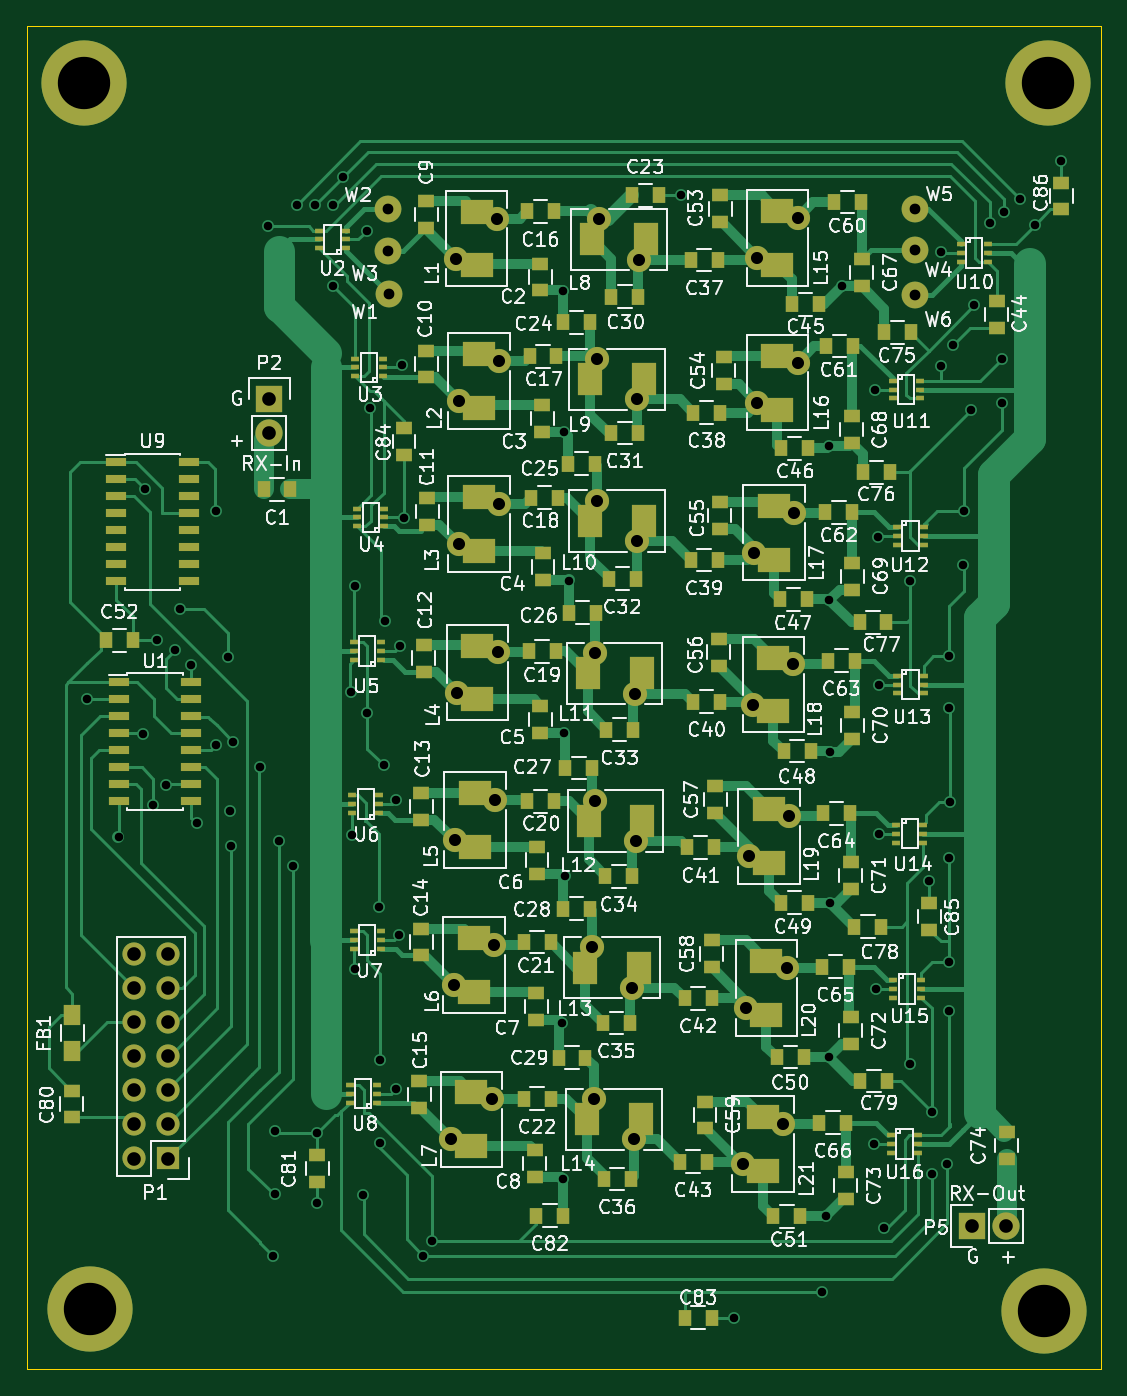
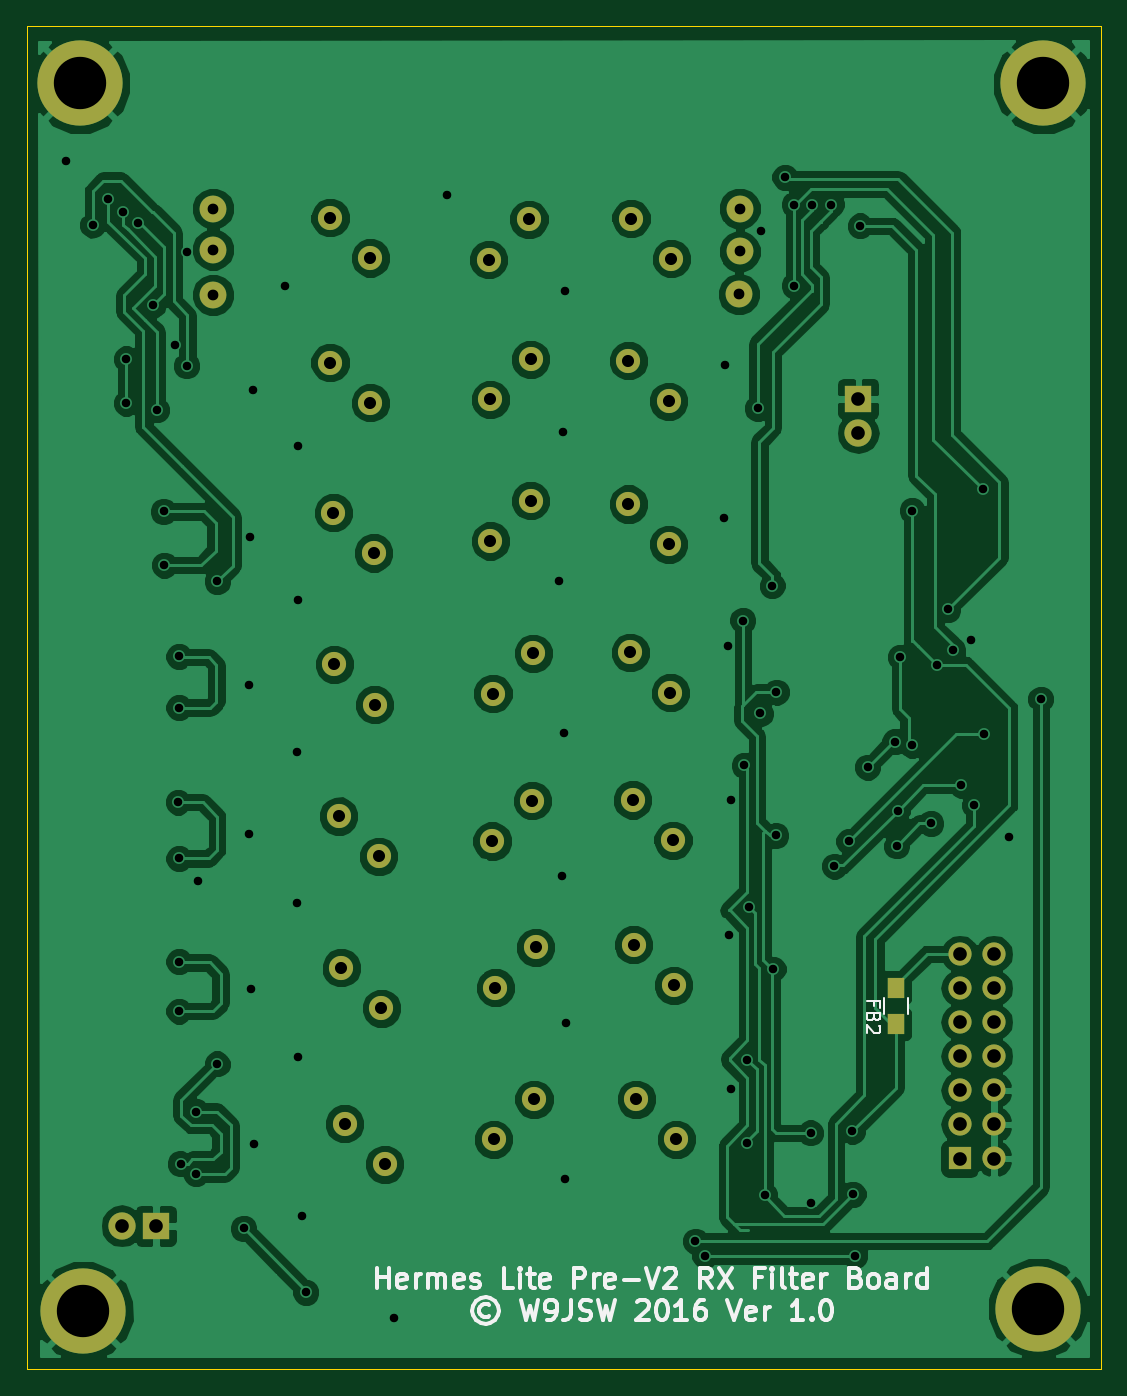
Circuit board: 8 layer files. Board 80.0 x 100.0 mm.
- bottom_copper: v2rx-B.Cu.gbl (127288 bytes)
- bottom_mask: v2rx-B.Mask.gbs (2353 bytes)
- bottom_silk: v2rx-B.SilkS.gbo (14017 bytes)
- outline: v2rx-Edge.Cuts.gm1 (471 bytes)
- top_copper: v2rx-F.Cu.gtl (57524 bytes)
- top_mask: v2rx-F.Mask.gts (11171 bytes)
- top_silk: v2rx-F.SilkS.gto (146432 bytes)
- drill: v2rx.drl (2958 bytes)

=== bottom_copper: v2rx-B.Cu.gbl (127288 bytes, source omitted) ===
=== bottom_mask: v2rx-B.Mask.gbs ===
G04 #@! TF.FileFunction,Soldermask,Bot*
%FSLAX46Y46*%
G04 Gerber Fmt 4.6, Leading zero omitted, Abs format (unit mm)*
G04 Created by KiCad (PCBNEW 4.0.1-stable) date 14/03/2016 16:10:45*
%MOMM*%
G01*
G04 APERTURE LIST*
%ADD10C,0.100000*%
%ADD11C,6.350000*%
%ADD12R,2.032000X2.032000*%
%ADD13O,2.032000X2.032000*%
%ADD14R,1.727200X1.727200*%
%ADD15O,1.727200X1.727200*%
%ADD16R,1.300000X1.500000*%
%ADD17C,1.800000*%
%ADD18C,1.998980*%
G04 APERTURE END LIST*
D10*
D11*
X185610500Y-44958000D03*
X113855500Y-44958000D03*
X114236500Y-136207500D03*
X185356500Y-136398000D03*
D12*
X127635000Y-68453000D03*
D13*
X127635000Y-70993000D03*
D12*
X179959000Y-130048000D03*
D13*
X182499000Y-130048000D03*
D14*
X120078500Y-125031500D03*
D15*
X117538500Y-125031500D03*
X120078500Y-122491500D03*
X117538500Y-122491500D03*
X120078500Y-119951500D03*
X117538500Y-119951500D03*
X120078500Y-117411500D03*
X117538500Y-117411500D03*
X120078500Y-114871500D03*
X117538500Y-114871500D03*
X120078500Y-112331500D03*
X117538500Y-112331500D03*
X120078500Y-109791500D03*
X117538500Y-109791500D03*
D16*
X124841000Y-112315000D03*
X124841000Y-115015000D03*
D17*
X141565500Y-58015000D03*
X144565500Y-55015000D03*
X141756000Y-68619500D03*
X144756000Y-65619500D03*
X141756000Y-79287500D03*
X144756000Y-76287500D03*
X141629000Y-90336500D03*
X144629000Y-87336500D03*
X141438500Y-101322000D03*
X144438500Y-98322000D03*
X141375000Y-112117000D03*
X144375000Y-109117000D03*
X141184500Y-123610500D03*
X144184500Y-120610500D03*
X152170000Y-55078500D03*
X155170000Y-58078500D03*
X152043000Y-65492500D03*
X155043000Y-68492500D03*
X152043000Y-76033500D03*
X155043000Y-79033500D03*
X151852500Y-87400000D03*
X154852500Y-90400000D03*
X151916000Y-98385500D03*
X154916000Y-101385500D03*
X151662000Y-109307500D03*
X154662000Y-112307500D03*
X151789000Y-120610500D03*
X154789000Y-123610500D03*
X163981000Y-57951500D03*
X166981000Y-54951500D03*
X163981000Y-68746500D03*
X166981000Y-65746500D03*
X163727000Y-79922500D03*
X166727000Y-76922500D03*
X163663500Y-91225500D03*
X166663500Y-88225500D03*
X163346000Y-102528500D03*
X166346000Y-99528500D03*
X163155500Y-113831500D03*
X166155500Y-110831500D03*
X162901500Y-125452000D03*
X165901500Y-122452000D03*
D18*
X136525000Y-60642500D03*
X136461500Y-54292500D03*
X136461500Y-57467500D03*
X175704500Y-57340500D03*
X175704500Y-54292500D03*
X175704500Y-60706000D03*
M02*

=== bottom_silk: v2rx-B.SilkS.gbo (14017 bytes, source omitted) ===
=== outline: v2rx-Edge.Cuts.gm1 ===
G04 #@! TF.FileFunction,Profile,NP*
%FSLAX46Y46*%
G04 Gerber Fmt 4.6, Leading zero omitted, Abs format (unit mm)*
G04 Created by KiCad (PCBNEW 4.0.1-stable) date 14/03/2016 16:10:45*
%MOMM*%
G01*
G04 APERTURE LIST*
%ADD10C,0.100000*%
G04 APERTURE END LIST*
D10*
X189574500Y-40710000D02*
X109574500Y-40710000D01*
X189574500Y-40710000D02*
X189574500Y-140710000D01*
X109574500Y-140710000D02*
X189574500Y-140710000D01*
X109574500Y-40710000D02*
X109574500Y-140710000D01*
M02*

=== top_copper: v2rx-F.Cu.gtl (57524 bytes, source omitted) ===
=== top_mask: v2rx-F.Mask.gts (11171 bytes, source omitted) ===
=== top_silk: v2rx-F.SilkS.gto (146432 bytes, source omitted) ===
=== drill: v2rx.drl ===
M48
;DRILL file {KiCad 4.0.1-stable} date 14/03/2016 16:10:48
;FORMAT={3:3/ absolute / metric / keep zeros}
FMAT,2
METRIC,TZ
T1C0.635
T2C0.800
T3C0.900
T4C1.016
T5C3.900
%
G90
G05
M71
T1
X114046Y-090805
X116396Y-101092
X118237Y-093408
X118364Y-075184
X118999Y-098679
X119253Y-086423
X119951Y-097218
X120587Y-087186
X120968Y-084138
X121793Y-088265
X122238Y-100076
X123634Y-076772
X123634Y-094234
X124523Y-087693
X124714Y-099123
X124777Y-101727
X124905Y-093980
X126937Y-095885
X127508Y-055563
X127889Y-132271
X128016Y-127698
X128080Y-122999
X128333Y-101409
X129413Y-103251
X129667Y-053975
X131064Y-053975
X131191Y-123126
X131191Y-128333
X132398Y-053975
X132398Y-060008
X133096Y-051943
X133731Y-090297
X133795Y-100965
X133985Y-110935
X134049Y-082360
X134620Y-127762
X134874Y-055943
X134938Y-091885
X135128Y-069152
X135763Y-106299
X135890Y-117666
X135890Y-123889
X136144Y-095758
X136239Y-084963
X137097Y-098298
X137097Y-119824
X137287Y-108394
X137351Y-086868
X137541Y-065913
X137668Y-077343
X139065Y-132271
X139764Y-131191
X149415Y-114935
X149479Y-060389
X149479Y-126556
X149543Y-093345
X149606Y-070929
X149670Y-104013
X149924Y-081979
X158306Y-053277
X162243Y-136906
X168783Y-135001
X169101Y-129350
X169355Y-071946
X169355Y-083439
X169355Y-117475
X169418Y-094742
X169418Y-105982
X170307Y-060071
X172657Y-123952
X172720Y-067755
X172847Y-112395
X172974Y-078740
X173038Y-089726
X173038Y-100838
X173419Y-130238
X175387Y-082042
X175387Y-117983
X176784Y-104394
X176975Y-121539
X176975Y-126174
X177673Y-057531
X177673Y-065977
X178117Y-125413
X178245Y-087630
X178245Y-091440
X178245Y-102679
X178245Y-110363
X178245Y-114046
X178308Y-098489
X178562Y-064453
X179324Y-080836
X179388Y-076835
X179896Y-069279
X180149Y-061468
X181293Y-055372
X182182Y-065468
X182182Y-068771
X182372Y-054547
X183515Y-053530
X184658Y-055499
X186626Y-050737
T2
X136462Y-054293
X136462Y-057468
X136525Y-060643
X175705Y-054293
X175705Y-057340
X175705Y-060706
T3
X141184Y-123610
X141375Y-112117
X141439Y-101322
X141565Y-058015
X141629Y-090337
X141756Y-068620
X141756Y-079288
X144184Y-120610
X144375Y-109117
X144439Y-098322
X144565Y-055015
X144629Y-087337
X144756Y-065620
X144756Y-076288
X151662Y-109307
X151789Y-120610
X151852Y-087400
X151916Y-098386
X152043Y-065493
X152043Y-076034
X152170Y-055078
X154662Y-112307
X154789Y-123610
X154852Y-090400
X154916Y-101386
X155043Y-068493
X155043Y-079034
X155170Y-058078
X162901Y-125452
X163156Y-113831
X163346Y-102528
X163664Y-091226
X163727Y-079923
X163981Y-057952
X163981Y-068747
X165901Y-122452
X166156Y-110831
X166346Y-099529
X166664Y-088226
X166727Y-076923
X166981Y-054952
X166981Y-065747
T4
X117539Y-109792
X117539Y-112331
X117539Y-114872
X117539Y-117411
X117539Y-119951
X117539Y-122492
X117539Y-125032
X120078Y-109792
X120078Y-112331
X120078Y-114872
X120078Y-117411
X120078Y-119951
X120078Y-122492
X120078Y-125032
X127635Y-068453
X127635Y-070993
X179959Y-130048
X182499Y-130048
T5
X113856Y-044958
X114237Y-136207
X185356Y-136398
X185611Y-044958
T0
M30
